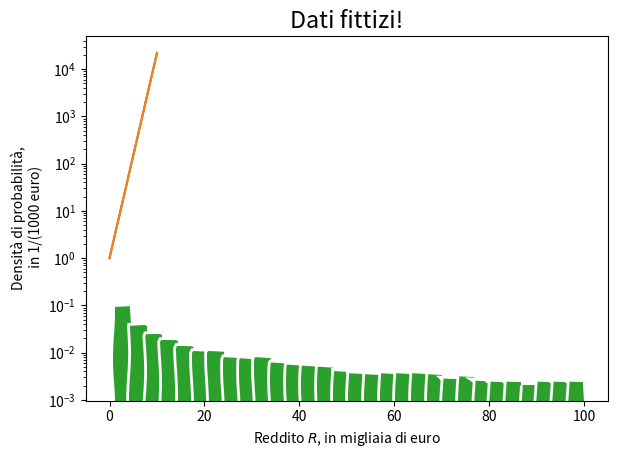

Recreate this plot in Python. (Note: this script raises an exception after producing the figure.)
#%%

import numpy as np
import matplotlib.pyplot as plt

#%%

# Esempio di dati esponenziali con un asse lineare -
# grafici che abbiamo purtroppo visto spesso l'anno scorso

xs = np.linspace(0, 10)
ys = np.exp(xs)

plt.plot(xs, ys)

#%%

# gli stessi dati con un asse logaritmico

plt.semilogy(xs, ys)

# %%

# Generiamo dei dati secondo una distribuzione log-uniforme

rng = np.random.default_rng()

def loguniform(a, b, rng=rng, **kwargs):
    return np.exp(rng.uniform(low=np.log(a), high=np.log(b), **kwargs))

data = loguniform(1, 100, size=10_000)


# %%

with plt.xkcd():
    plt.title('Dati fittizi!')
    plt.hist(data, bins=30, density=True)
    plt.xlabel('Reddito $R$, in migliaia di euro')
    plt.ylabel('Densità di probabilità,\n in 1/(1000 euro)')
    plt.tight_layout()
    plt.savefig('figures/fictitious-income-linear.png', dpi=150)

# %%

with plt.xkcd():
    plt.title('Dati fittizi!')
    plt.hist(data, bins=30, density=True)
    plt.xscale('log')
    plt.xlabel('Reddito $R$, in migliaia di euro')
    plt.ylabel('Densità di probabilità,\n in 1/(1000 euro)')
    plt.tight_layout()
    plt.savefig('figures/fictitious-income-log1.png', dpi=150)
# %%

with plt.xkcd():
    plt.title('Dati fittizi!')
    plt.hist(np.log10(data), bins=30, density=True)
    plt.xlabel('Logaritmo del reddito: $\\log_{10} R$')
    plt.ylabel('Densità di probabilità, in 1/decade')
    plt.tight_layout()
    plt.savefig('figures/fictitious-income-log2.png', dpi=150)
# %%
